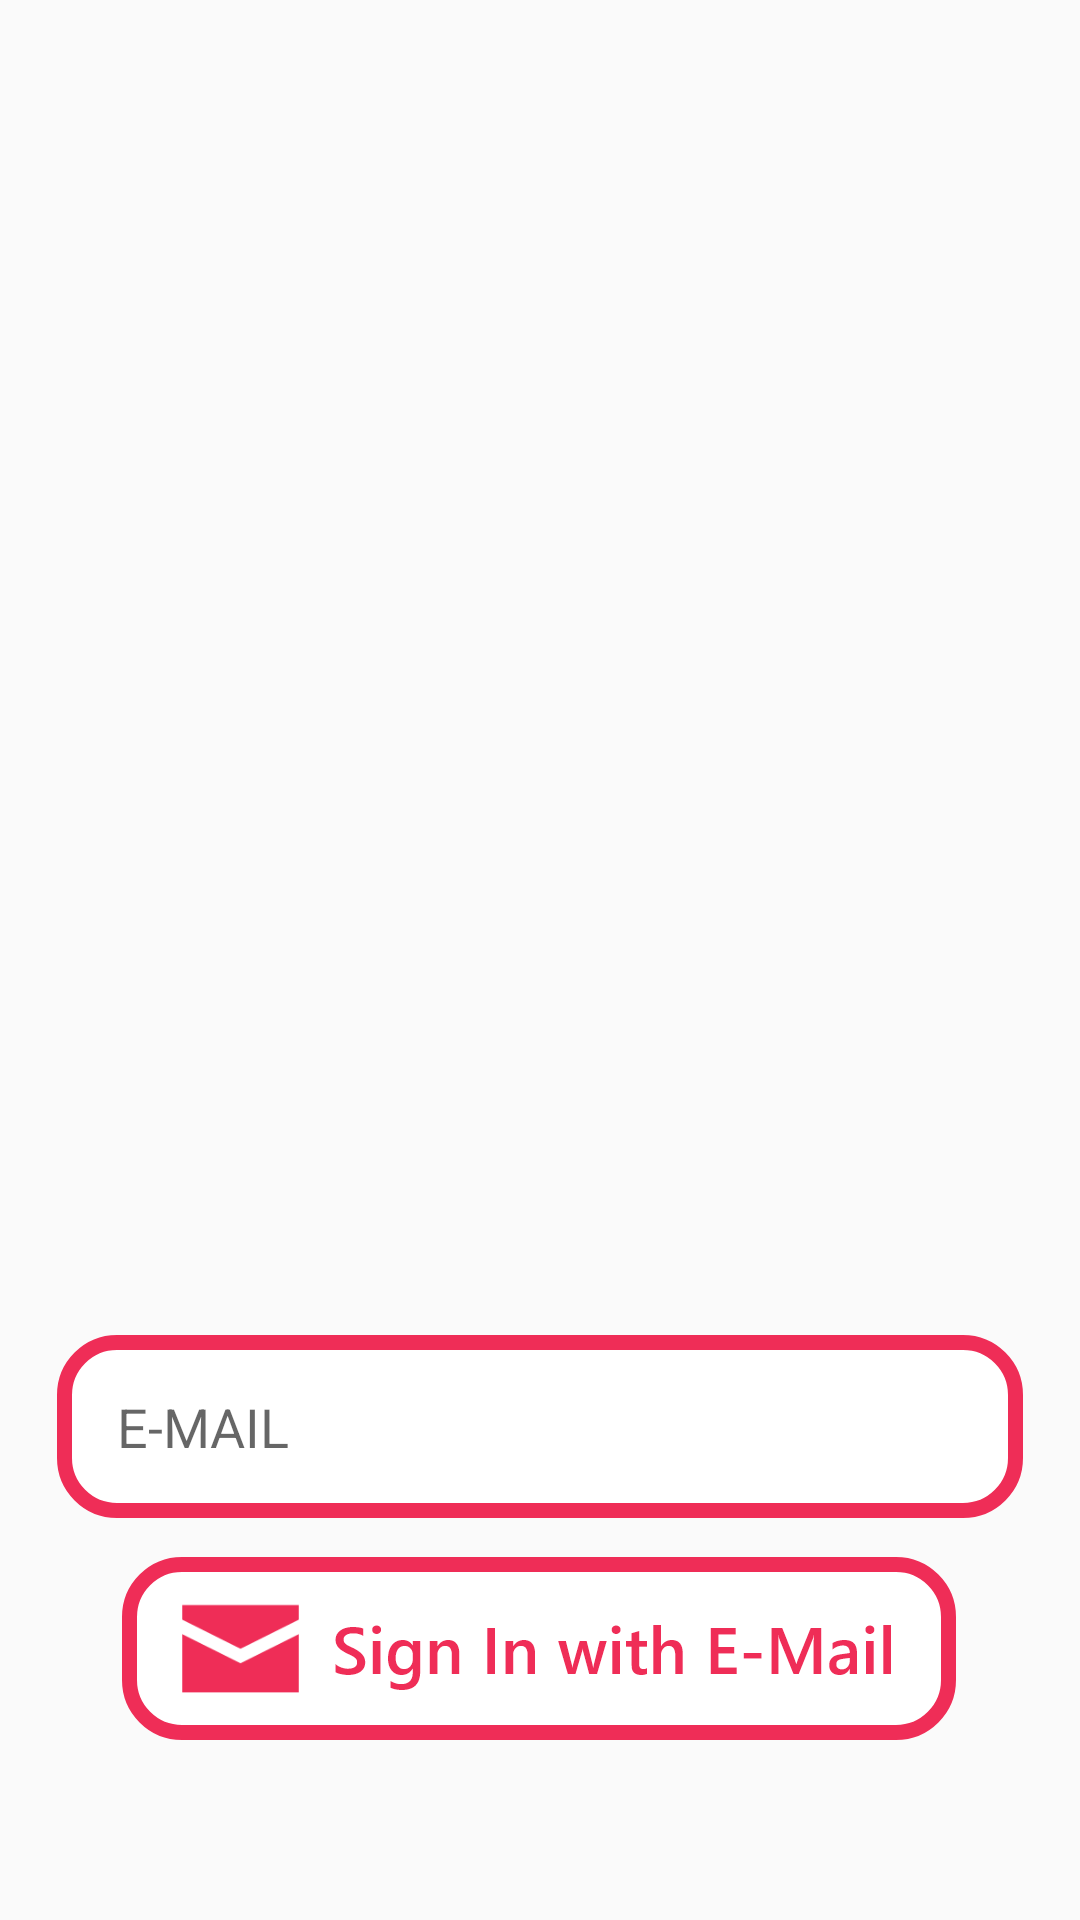

This screen was rendered from an Android layout file. Write that file and the resources it references.
<!-- AndroidManifest.xml: activity theme AppThemeNoActionBar -->
<!-- res/layout/activity_signin.xml -->
<?xml version="1.0" encoding="utf-8"?>
<androidx.constraintlayout.widget.ConstraintLayout xmlns:android="http://schemas.android.com/apk/res/android"
    xmlns:app="http://schemas.android.com/apk/res-auto"
    xmlns:tools="http://schemas.android.com/tools"
    android:layout_width="match_parent"
    android:layout_height="match_parent"
    tools:context=".SigninActivity">

    <ImageView
        android:id="@+id/imageView"
        android:layout_width="230dp"
        android:layout_height="260dp"
        android:layout_marginStart="8dp"
        android:layout_marginTop="8dp"
        android:layout_marginEnd="8dp"
        android:layout_marginBottom="8dp"
        app:layout_constraintBottom_toBottomOf="parent"
        app:layout_constraintEnd_toEndOf="parent"
        app:layout_constraintHorizontal_bias="0.496"
        app:layout_constraintStart_toStartOf="parent"
        app:layout_constraintTop_toTopOf="parent"
        app:layout_constraintVertical_bias="0.367"
        app:srcCompat="@drawable/app_logo_name" />

    <Button
        android:id="@+id/signin_em"
        android:layout_width="wrap_content"
        android:layout_height="wrap_content"
        android:layout_marginStart="8dp"
        android:layout_marginEnd="8dp"
        android:layout_marginBottom="60dp"
        android:background="@drawable/signin_with_email"
        android:onClick="emailBtn"
        app:layout_constraintBottom_toBottomOf="parent"
        app:layout_constraintEnd_toEndOf="parent"
        app:layout_constraintHorizontal_bias="0.495"
        app:layout_constraintStart_toStartOf="parent" />

    <EditText
        android:id="@+id/email_text"
        android:layout_width="wrap_content"
        android:layout_height="wrap_content"
        android:layout_marginStart="8dp"
        android:layout_marginLeft="8dp"
        android:layout_marginTop="8dp"
        android:layout_marginEnd="8dp"
        android:layout_marginRight="8dp"
        android:layout_marginBottom="8dp"
        android:background="@drawable/signin_with_email_textarea"
        android:ems="10"
        android:hint="E-MAIL"
        android:inputType="textEmailAddress"
        android:paddingLeft="20dp"
        android:paddingRight="20dp"
        app:layout_constraintBottom_toTopOf="@+id/signin_em"
        app:layout_constraintEnd_toEndOf="parent"
        app:layout_constraintHorizontal_bias="0.493"
        app:layout_constraintStart_toStartOf="parent"
        app:layout_constraintTop_toBottomOf="@+id/imageView"
        app:layout_constraintVertical_bias="0.877" />

</androidx.constraintlayout.widget.ConstraintLayout>
<!-- resources referenced by this layout -->
<resources>
  <!-- drawable app_logo_name: png bitmap (drawable-hdpi, 16815 bytes) -->
  <!-- drawable signin_with_email: png bitmap (drawable-hdpi, 6981 bytes) -->
  <!-- drawable signin_with_email_textarea: png bitmap (drawable-hdpi, 3047 bytes) -->
  <style name="AppThemeNoActionBar" parent="Theme.AppCompat.Light.NoActionBar">
          
          <item name="colorPrimary">@color/colorPrimary</item>
          <item name="colorPrimaryDark">@color/colorPrimaryDark</item>
          <item name="colorAccent">@color/colorAccent</item>
      </style>
  <color name="colorPrimary">#5B9ED5</color>
  <color name="colorPrimaryDark">#5B9ED5</color>
  <color name="colorAccent">#EF2D56</color>
</resources>
